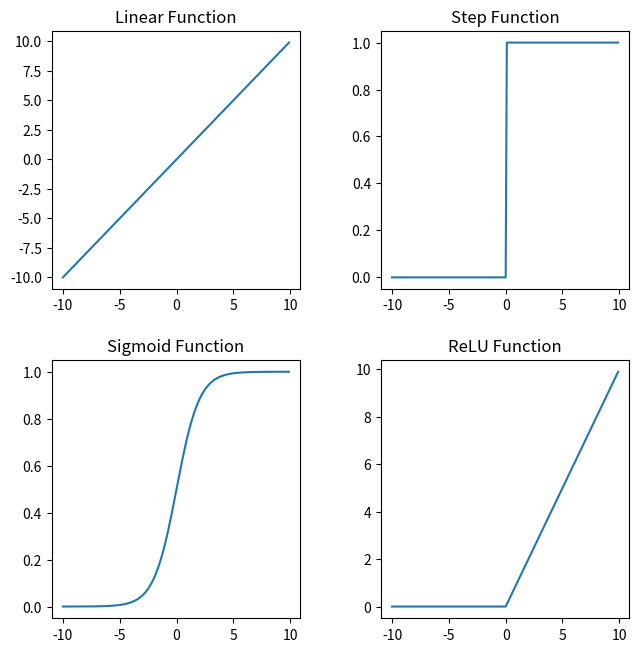

Generate this figure with matplotlib:
import numpy as np
import matplotlib.pyplot as plot

# Linear function y=x
def linear(X):
    return X

# Step Function if x<=0 then 0 else 1
def step(X):
    return np.heaviside(X,1)

# Sigmoid Function: 1 / (1+exp(-X))
def sigmoid(X):
    return 1 / (1+np.exp(-X))

# ReLU Function if x<=0 then 0 else X
def relu(X):
    return np.maximum(0,X)

# Create some example values for X
X = np.arange(-10, 10, 0.1)

fig, axis = plot.subplots(2,2)
fig.set_figheight(7)
fig.set_figwidth(7)
fig.tight_layout(pad=3)

axis[0,0].plot(X, linear(X))
axis[0,0].set_title('Linear Function')
axis[0,1].plot(X, step(X))
axis[0,1].set_title('Step Function')
axis[1,0].plot(X, sigmoid(X))
axis[1,0].set_title('Sigmoid Function')
axis[1,1].plot(X, relu(X))
axis[1,1].set_title('ReLU Function')
